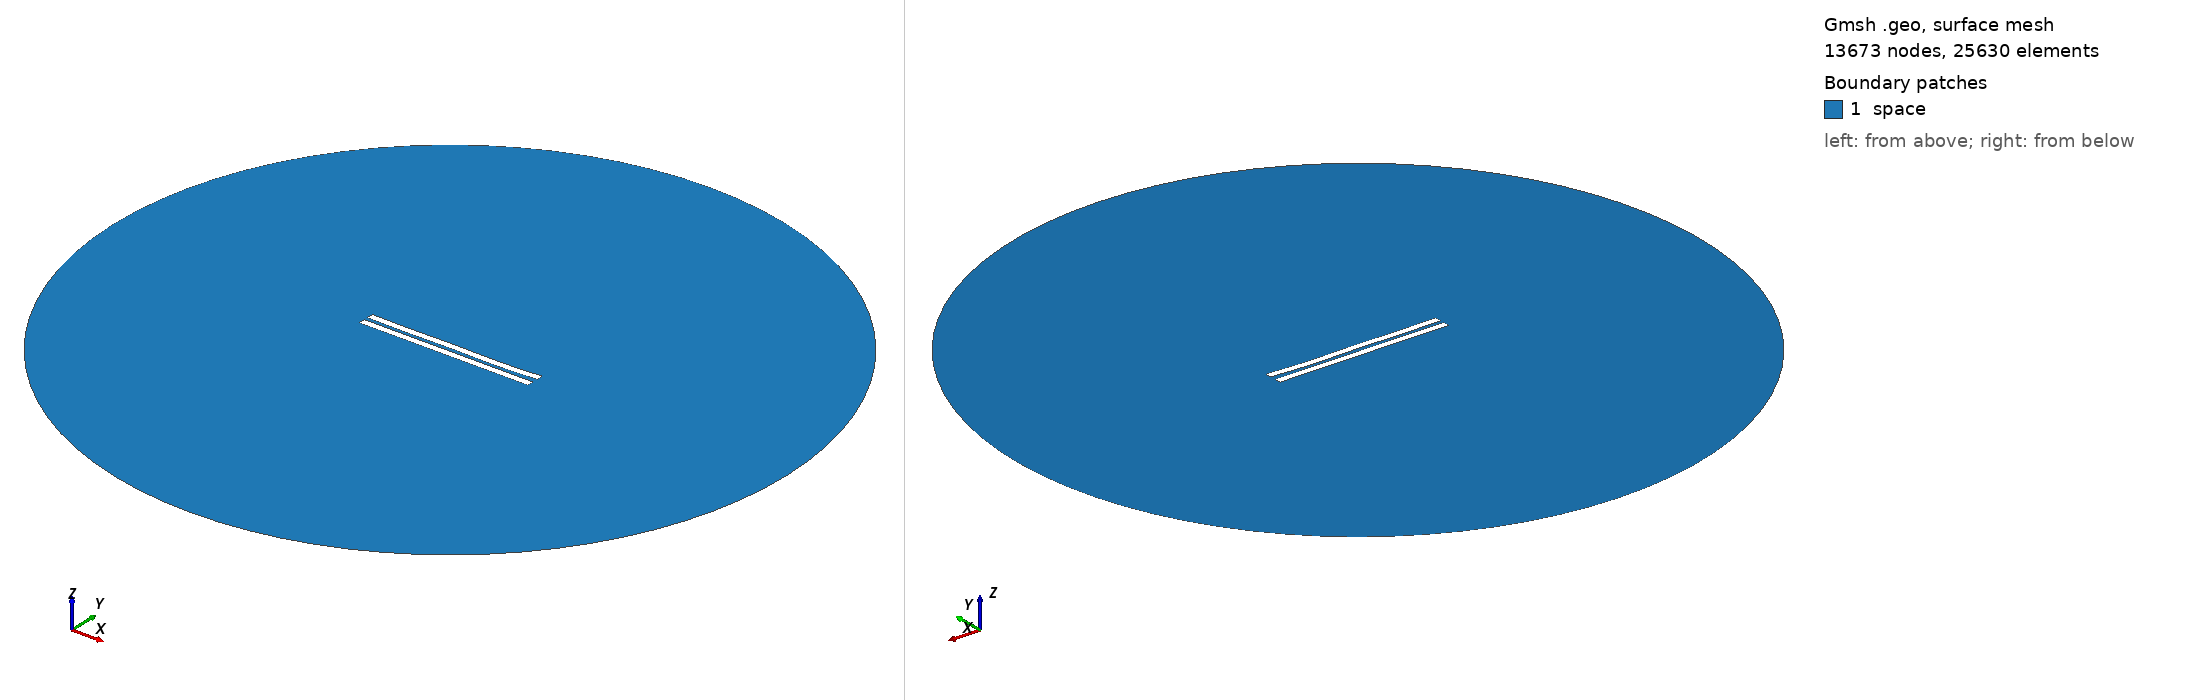

Gmsh geometry script, surface-meshed: 13673 nodes, 25630 surface elements. Boundary patches (legend numbers): 1 space. Left view from above one corner, right view from below the opposite corner. Legend entries are the model's physical surfaces. The drawing asked Gmsh for element sizes between 1% and 20% of the model's largest extent; the script's own settings can give other sizes.

=== 2891.geo (drawn) ===
//---------------------------------------
// Geometry kernel
//---------------------------------------

SetFactory("OpenCASCADE");



//---------------------------------------
// Parameters of the geometry
//---------------------------------------

// Overetch of the upper plate
overetch = 0.0;

// Distance between the plates
distance = 2.5;

// Discretization over the x axis (for the deformation)
nx = 50; 

// Length of the plate
L = 100 - overetch; 

// Number of modes
n = 4; 

// 1st mode coefficient
coeff(1) = 0.07499999999999998;
beta(1) = 0.596864 * 3.1415926535 / L;

// 2nd mode coefficient
coeff(2) = -0.15;
beta(2) = 1.49418 * 3.1415926535 / L;

// 3rd mode coefficient
coeff(3) = 0.07499999999999998;
beta(3) = 2.50025 * 3.1415926535 / L;

// 4th mode coefficient
coeff(4) = -0.15;
beta(4) = 3.49999 * 3.1415926535 / L;



//---------------------------------------
// Upper plate (deformed rectangle)
//---------------------------------------

// Coordiantes of the upper plate
xmin = -50;
xmax = 50 - overetch;

// Height of the upper plate
yheight = 4 - 2 * overetch;

// Indexes of the points
UpperID[] = {};
LowerID[] = {};
LeftID[] = {};
RightID[] = {};

// Point index
p = 1;

// Horizontal edges
For i In {1:nx}
    x = xmin + (i-1)*(xmax - xmin)/(nx-1);

    y_bottom = distance / 2 + overetch;
    For j In {1:n}
        C = (Cosh(beta(j)*L) + Cos(beta(j)*L)) / (Sinh(beta(j)*L) + Sin(beta(j)*L));
        y_bottom  = y_bottom + coeff(j) * (Cosh(beta(j)*(x+50)) - Cos(beta(j)*(x+50)) - C * (Sinh(beta(j)*(x+50)) - Sin(beta(j)*(x+50))));
    EndFor

    y_top = y_bottom + yheight;

    Point(p) = {x, y_top, 0, 1.0};
    UpperID[i] = p;
    p = p + 1;

    Point(p) = {x, y_bottom, 0, 1.0};
    LowerID[i] = p;
    p = p + 1;
EndFor

// Create point lists
UpperPts[] = {}; LowerPts[] = {};
For i In {1:nx}
  UpperPts[] += {UpperID[i]};
  LowerPts[] += {LowerID[i]};
EndFor

// Build splines
Spline(1) = {UpperPts[]};
Spline(2) = {LowerPts[]};
Line(3) = {LowerPts[nx-1], UpperPts[nx-1]};
Line(4) = {LowerPts[0], UpperPts[0]};

// Build the plane surface
Curve Loop(1) = {2, 3, -1, -4};
Plane Surface(1) = {1};



//---------------------------------------
// Lower plate (rectangle)
//---------------------------------------

// Vertices
Point(1001) = {-50, -1, 0, 1.0};
Point(1002) = { 50, -1, 0, 1.0};
Point(1003) = { 50,  -5, 0, 1.0};
Point(1004) = {-50,  -5, 0, 1.0};

// Edges
Line(5) = {1001, 1002};
Line(6) = {1002, 1003};
Line(7) = {1003, 1004};
Line(8) = {1004, 1001};

// Plane surface
Line Loop(2) = {5, 6, 7, 8};
Plane Surface(2) = {2}; 



//---------------------------------------
// Outer (fictious) boundary
//---------------------------------------

// Points
Point(1005) = {0, 0, 0};       // Center
Point(1006) = {200, 0, 0};     // Start point
Point(1007) = {0, 200, 0};     // 90 degrees
Point(1008) = {-200, 0, 0};    // 180 degrees
Point(1009) = {0, -200, 0};    // 270 degrees

// Circle arcs (each needs start, center, end)
Circle(9) = {1006, 1005, 1007};
Circle(10) = {1007, 1005, 1008};
Circle(11) = {1008, 1005, 1009};
Circle(12) = {1009, 1005, 1006};

// Plane surface for the entire domain
Curve Loop(3) = {9, 10, 11, 12};
Surface(3) = {3};

// Subtract the plates from the whole domain to obtain the actual domain where we want to solve the equations
BooleanDifference{ Surface{3}; Delete; }{ Surface{1}; Surface{2}; Delete; }




//---------------------------------------
// Transfinite Lines/Curves
//---------------------------------------

// Set the number of points on the boundaries
r = 7;

// Plates
Transfinite Curve {1, 2} = 50*r Using Progression 1;
Transfinite Curve {3, 4} = 2*r Using Progression 1;
Transfinite Line {5, 7} = 50*r Using Progression 1;
Transfinite Line {6, 8} = 2*r Using Progression 1;

// Outer boundary
Transfinite Line {9, 10, 11, 12} = 20 Using Progression 1;



//---------------------------------------
// Physical groups
//---------------------------------------                

// Physical curves (boundaries)
Physical Line("force_segment", 10) = {2};
Physical Line("upper_plate", 11) = {1, 3, 4};
Physical Line("lower_plate", 12) = {5, 6, 7, 8};
Physical Line("boundary", 20) = {9, 10, 11, 12};

// Physical Surfaces
Physical Surface("space", 30) = {3};



//---------------------------------------
// 6. Generate the Mesh
//---------------------------------------

// 2D mesh generation
Mesh 2;
